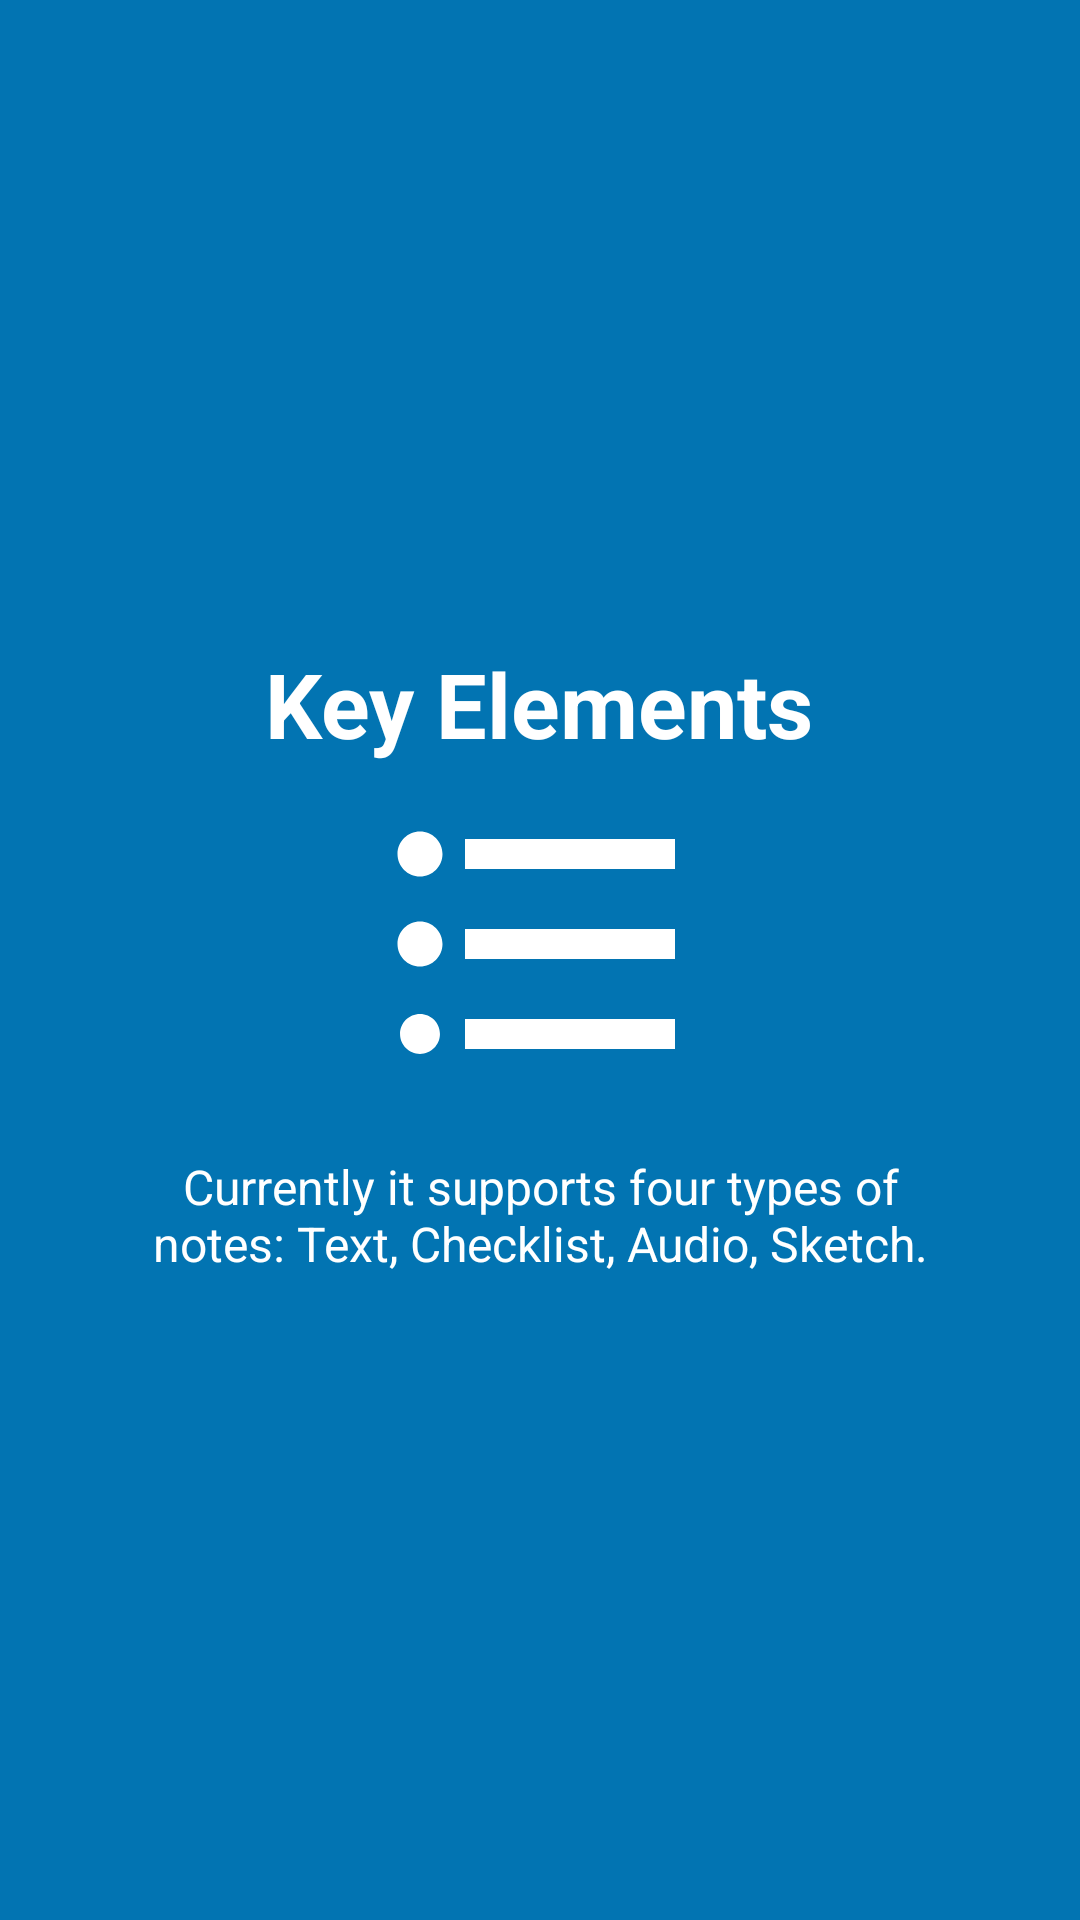

Produce the Android XML layout that renders to this screen, including the resource entries it uses.
<!-- AndroidManifest.xml: application theme AppTheme -->
<!-- res/layout/tutorial_slide2.xml -->
<?xml version="1.0" encoding="utf-8"?>
<RelativeLayout xmlns:android="http://schemas.android.com/apk/res/android"
    android:layout_width="match_parent"
    android:layout_height="match_parent"
    android:background="@color/colorAccent">

    <LinearLayout
        android:layout_width="wrap_content"
        android:layout_height="wrap_content"
        android:layout_centerInParent="true"
        android:layout_centerVertical="true"
        android:gravity="center_horizontal"
        android:orientation="vertical">

        <TextView
            android:layout_width="wrap_content"
            android:layout_height="wrap_content"
            android:text="@string/slide2_heading"
            android:textColor="@android:color/white"
            android:textSize="@dimen/slide_title"
            android:textStyle="bold" />

        <ImageView
            android:layout_width="@dimen/img_width_height"
            android:layout_height="@dimen/img_width_height"
            android:background="@drawable/ic_format_list_bulleted_white_24dp"
            />

        <TextView
            android:layout_width="wrap_content"
            android:layout_height="wrap_content"
            android:layout_marginTop="10dp"
            android:gravity="center"
            android:paddingLeft="@dimen/desc_padding"
            android:paddingRight="@dimen/desc_padding"
            android:text="@string/slide2_text"
            android:textAlignment="center"
            android:textColor="@android:color/white"
            android:textSize="@dimen/slide_desc" />

    </LinearLayout>


</RelativeLayout>
<!-- resources referenced by this layout -->
<resources>
  <color name="colorAccent">#0274B2</color>
  <dimen name="desc_padding">40dp</dimen>
  <dimen name="img_width_height">120dp</dimen>
  <dimen name="slide_desc">16dp</dimen>
  <dimen name="slide_title">30dp</dimen>
  <!-- drawable ic_format_list_bulleted_white_24dp (drawable) -->
  <vector xmlns:android="http://schemas.android.com/apk/res/android"
      android:width="24dp"
      android:height="24dp"
      android:viewportWidth="24.0"
      android:viewportHeight="24.0">
      <path
          android:fillColor="#FFFFFFFF"
          android:pathData="M4,10.5c-0.83,0 -1.5,0.67 -1.5,1.5s0.67,1.5 1.5,1.5 1.5,-0.67 1.5,-1.5 -0.67,-1.5 -1.5,-1.5zM4,4.5c-0.83,0 -1.5,0.67 -1.5,1.5S3.17,7.5 4,7.5 5.5,6.83 5.5,6 4.83,4.5 4,4.5zM4,16.67c-0.74,0 -1.33,0.6 -1.33,1.33s0.6,1.33 1.33,1.33 1.33,-0.6 1.33,-1.33 -0.59,-1.33 -1.33,-1.33zM7,19h14v-2L7,17v2zM7,13h14v-2L7,11v2zM7,5v2h14L21,5L7,5z"/>
  </vector>
  <string name="slide2_heading">Key Elements</string>
  <string name="slide2_text">Currently it supports four types of notes: Text, Checklist, Audio, Sketch. </string>
  <color name="colorPrimaryDark">#024265</color>
  <color name="colorSurface">#FFFFFF</color>
  <color name="colorBackground">#FFFFFF</color>
  <color name="colorBackgroundDark">#050a0f</color>
  <color name="seed">#024265</color>
  <color name="md_theme_light_onPrimary">#FFFFFF</color>
  <color name="md_theme_light_primaryContainer">#CCE5FF</color>
  <color name="md_theme_light_onPrimaryContainer">#001E31</color>
  <color name="md_theme_light_secondary">#006399</color>
  <color name="md_theme_light_onSecondary">#FFFFFF</color>
  <color name="md_theme_light_secondaryContainer">#CDE5FF</color>
  <color name="md_theme_light_onSecondaryContainer">#001D32</color>
  <color name="md_theme_light_tertiary">#006B56</color>
  <color name="md_theme_light_onTertiary">#FFFFFF</color>
  <color name="md_theme_light_tertiaryContainer">#7EF8D5</color>
  <color name="md_theme_light_onTertiaryContainer">#002018</color>
  <color name="md_theme_light_error">#BA1A1A</color>
  <color name="md_theme_light_errorContainer">#FFDAD6</color>
  <color name="md_theme_light_onError">#FFFFFF</color>
  <color name="md_theme_light_onErrorContainer">#410002</color>
  <color name="md_theme_light_background">#FCFCFF</color>
  <color name="md_theme_light_onBackground">#1A1C1E</color>
  <color name="md_theme_light_surface">#FCFCFF</color>
  <color name="md_theme_light_onSurface">#1A1C1E</color>
  <color name="md_theme_light_surfaceVariant">#DEE3EB</color>
  <color name="md_theme_light_onSurfaceVariant">#42474E</color>
  <color name="md_theme_light_outline">#72787E</color>
  <color name="md_theme_light_inverseOnSurface">#F0F0F4</color>
  <color name="md_theme_light_inverseSurface">#2F3133</color>
  <color name="md_theme_light_inversePrimary">#91CDFF</color>
  <color name="black">#000000</color>
  <color name="colorSecuso">#024265</color>
  <style name="AppTheme.ActionBar" parent="Widget.Material3.Toolbar">
          <item name="android:background">@color/colorSecuso</item>
          <item name="navigationIconTint">@color/white</item>
          <item name="titleTextColor">@color/white</item>
          <item name="subtitleTextColor">@color/white</item>
      </style>
  <style name="AppTheme.PopupOverlay.DialogAlert" parent="@style/SimpleDialogTheme.Material3">
          <item name="colorControlNormal">@color/colorSecuso</item>
      </style>
  <color name="white">#ffffff</color>
  <style name="ThemeOverlay.App.Preference" parent="PreferenceThemeOverlay">
          <item name="switchPreferenceCompatStyle">@style/PreferenceMaterialSwitch</item>
      </style>
  <style name="AppTheme.ActionBar.OverflowMenu" parent="Widget.Material3.Toolbar">
          <item name="android:src">@drawable/baseline_more_vert_white</item>
          <item name="android:paddingEnd">10dp</item>
      </style>
  <style name="PreferenceMaterialSwitch" parent="@style/Preference.SwitchPreferenceCompat.Material">
          <item name="widgetLayout">@layout/preference_switch</item>
      </style>
</resources>
